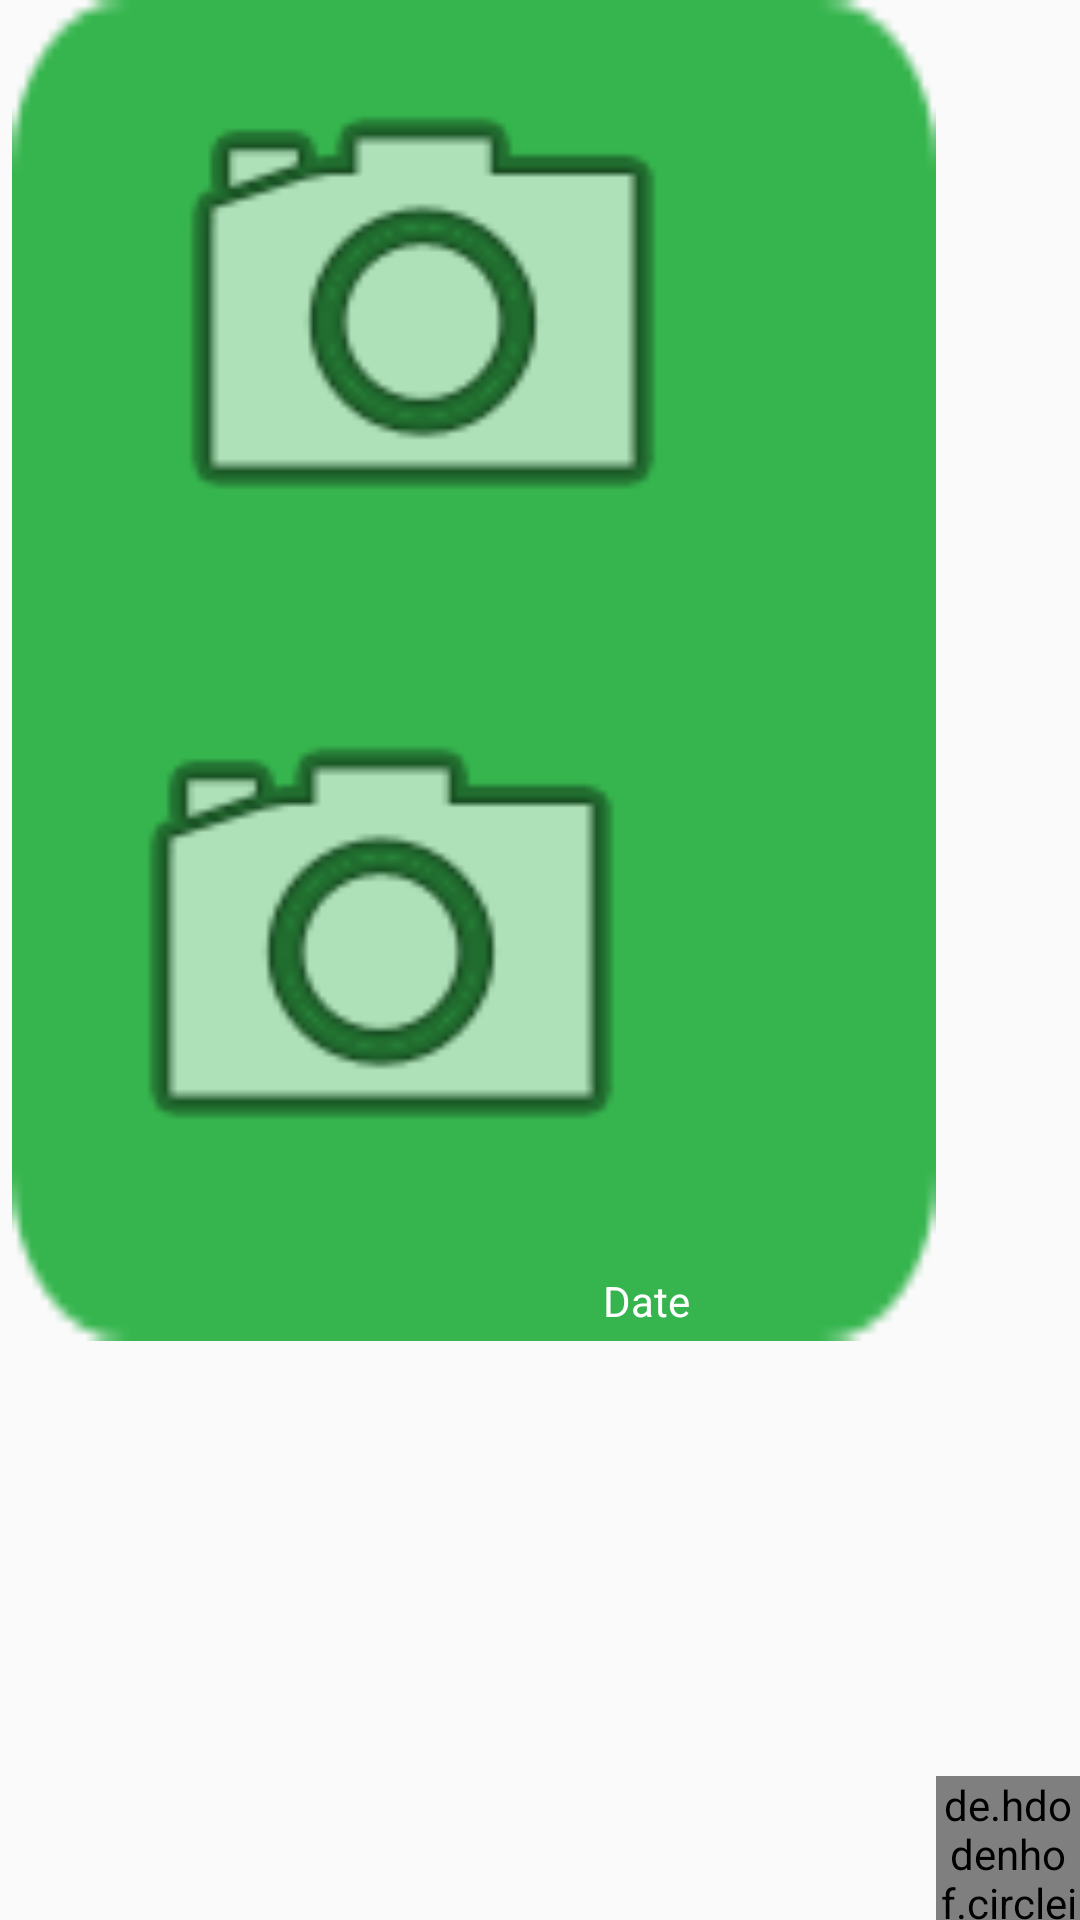

Produce the Android XML layout that renders to this screen, including the resource entries it uses.
<!-- AndroidManifest.xml: application theme AppTheme -->
<!-- res/layout/show_chat_conversation_single_item.xml -->
<?xml version="1.0" encoding="utf-8"?>
<LinearLayout xmlns:android="http://schemas.android.com/apk/res/android"
    xmlns:tools="http://schemas.android.com/tools"

    style="@style/WidgetTextMessage.Left">

    <de.hdodenhof.circleimageview.CircleImageView
        android:id="@+id/msg_image_avatar_left"
        android:visibility="gone"
        style="@style/AvatarImageViewStyle.Left" />

    <LinearLayout
        android:id="@+id/chat_linear_layout"
        style="@style/BubbleTextFrame.Right">

        <LinearLayout
            android:id="@+id/msg_linear_list_item_right"
            style="@style/LinearWidgetTextMsg.Right">

            
            <LinearLayout
                android:id="@+id/msg_custom_widget_frame_top"
                style="@style/CustomWidgetFrame.Right" />

            <TextView
                android:id="@+id/fetch_chat_sender"
                android:visibility="gone"
                style="@style/TextViewTimeMsg.Right"

                android:text="DEMO"
                android:textColor="@color/colorAccent"
                />

            <ImageView
                android:id="@+id/chat_uploaded_image_incoming"
                style="@style/ImageViewAttach.Right"
                android:layout_marginBottom="10dp"

                android:src="@android:drawable/ic_menu_camera"

                android:layout_marginStart="22dp" />
            <ImageView
                android:id="@+id/chat_uploaded_image_outgoing"
                style="@style/ImageViewAttach.Left"
                android:layout_marginBottom="10dp"


                android:src="@android:drawable/ic_menu_camera"
                android:visibility="visible" />


            <TextView
                android:id="@+id/timeChat"
                style="@style/TextViewTimeMsg.Right"
                android:text="Date"
                android:textColor="@color/colorAccent"
               />


        </LinearLayout>

    </LinearLayout>


    <de.hdodenhof.circleimageview.CircleImageView
        android:id="@+id/msg_image_avatar_right"
        style="@style/AvatarImageViewStyle.Right" />

</LinearLayout>
<!-- resources referenced by this layout -->
<resources>
  <color name="colorAccent">#ffffff</color>
  <style name="AvatarImageViewStyle.Left" />
  <style name="AvatarImageViewStyle.Right" />
  <style name="BubbleTextFrame.Right">
          <item name="android:background">@drawable/chat_bubble</item>
      </style>
  <style name="CustomWidgetFrame.Right">
          <item name="android:layout_gravity">right</item>
      </style>
  <style name="ImageViewAttach.Left">
          <item name="android:layout_marginLeft">@dimen/padding_common</item>
      </style>
  <style name="ImageViewAttach.Right">
          <item name="android:layout_marginRight">@dimen/padding_common</item>
      </style>
  <style name="LinearWidgetTextMsg.Right">
          <item name="android:paddingRight">@dimen/padding_medium</item>
      </style>
  <style name="TextViewTimeMsg.Right">
          <item name="android:layout_gravity">right</item>
      </style>
  <style name="WidgetTextMessage.Left" />
  <style name="AppTheme" parent="Theme.AppCompat.Light.DarkActionBar">
          
          <item name="colorPrimary">@color/colorPrimary</item>
          <item name="colorPrimaryDark">@color/colorPrimaryDark</item>
          <item name="colorAccent">@color/colorAccent</item>
          <item name="drawerArrowStyle">@style/DrawerArrowStyle</item>
      </style>
  <!-- drawable chat_bubble: png bitmap (drawable-hdpi, 1134 bytes) -->
  <dimen name="padding_common">8dp</dimen>
  <dimen name="padding_medium">@dimen/padding_common</dimen>
  <color name="colorPrimary">#0066b1</color>
  <color name="colorPrimaryDark">#0066B1</color>
  <style name="DrawerArrowStyle" parent="Widget.AppCompat.DrawerArrowToggle">
          <item name="color">@android:color/white</item>
      </style>
</resources>
